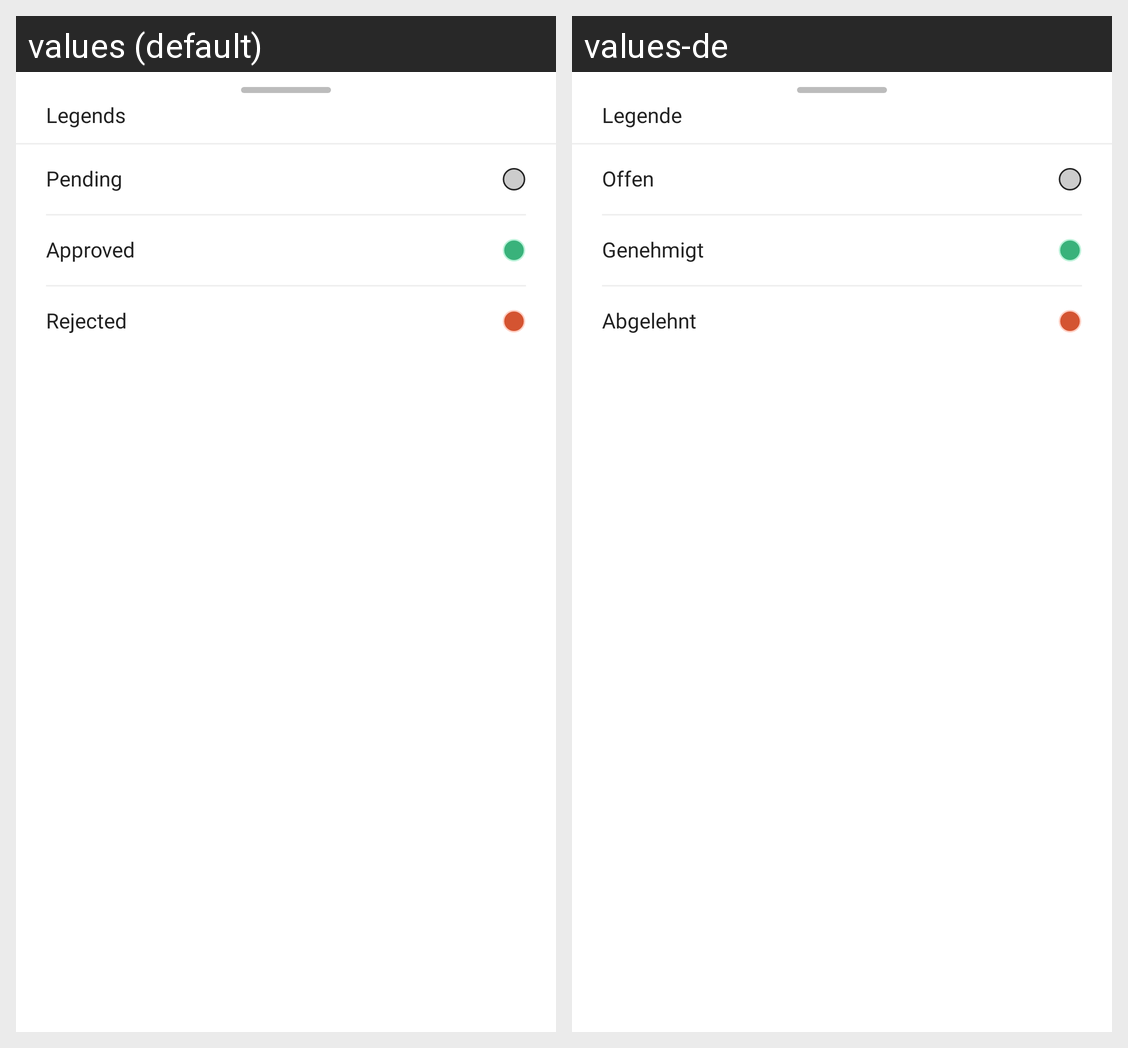

For this localized Android screen grid, give each drawn string resource with its value in every locale shown.
Android screen res/layout/dialog_invoice_legend.xml rendered under 2 locales, left to right: values (default), values-de. Device: Nexus 5 (rendered at 1080×1920; each locale shown at half size, 540×960, under a caption strip naming it); theme Theme.Mobility.
Strings drawn on this screen, with the default value and each locale's value (text and hints the layout hard-codes, and strings that could not be matched under every locale, appear in the picture but are not listed):

legends
  values: Legends
  values-de: Legende

pending
  values: Pending
  values-de: Offen

approved
  values: Approved
  values-de: Genehmigt

rejected
  values: Rejected
  values-de: Abgelehnt
